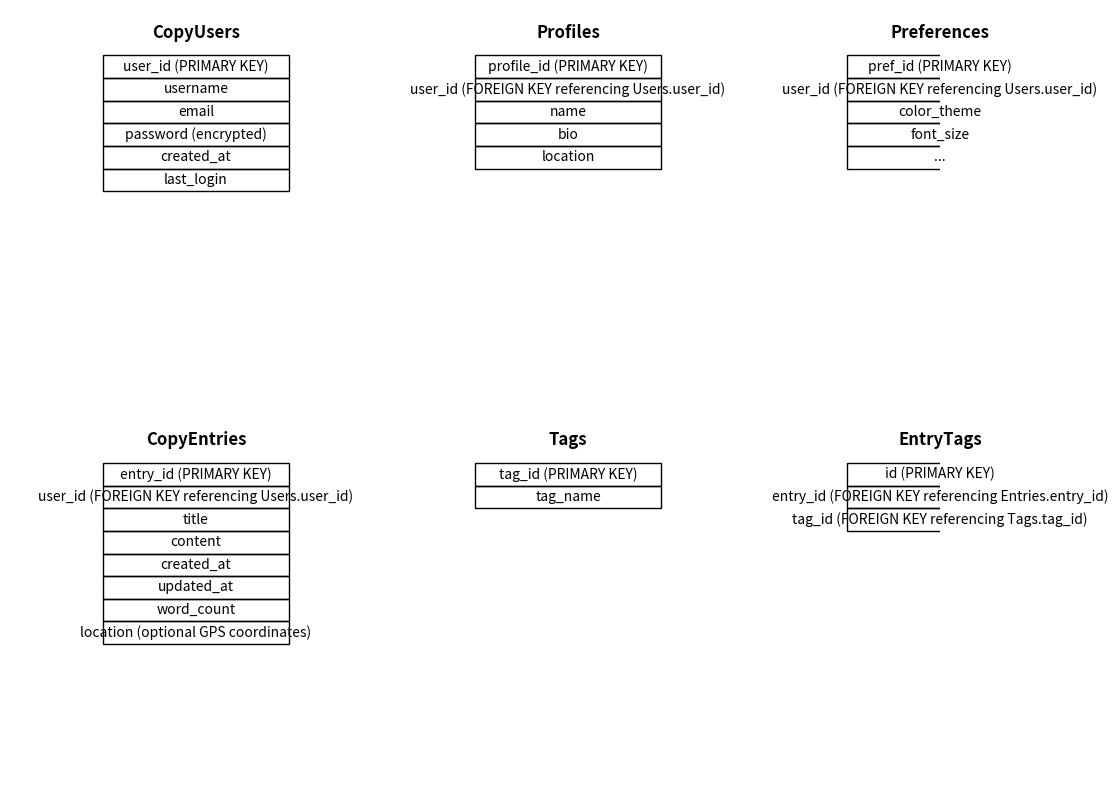

Write the Python code that produced this figure.
import matplotlib.pyplot as plt
import matplotlib.patches as patches

def draw_table(ax, title, columns, x, y, cell_height=0.5, cell_width=2):
    ax.text(x + cell_width/2, y + cell_height, title, ha='center', va='center', weight='bold', fontsize=12)
    for i, column in enumerate(columns):
        rect = patches.Rectangle((x, y - (i+1)*cell_height), cell_width, cell_height, linewidth=1, edgecolor='black', facecolor='none')
        ax.add_patch(rect)
        ax.text(x + cell_width/2, y - (i+1)*cell_height + cell_height/2, column, ha='center', va='center', fontsize=10)

fig, ax = plt.subplots(figsize=(12, 10))
ax.set_xlim(0, 10)
ax.set_ylim(-15, 2)
ax.axis('off')

# User Database
draw_table(ax, 'CopyUsers', ['user_id (PRIMARY KEY)', 'username', 'email', 'password (encrypted)', 'created_at', 'last_login'], 1, 1)
draw_table(ax, 'Profiles', ['profile_id (PRIMARY KEY)', 'user_id (FOREIGN KEY referencing Users.user_id)', 'name', 'bio', 'location'], 5, 1)
draw_table(ax, 'Preferences', ['pref_id (PRIMARY KEY)', 'user_id (FOREIGN KEY referencing Users.user_id)', 'color_theme', 'font_size', '...'], 9, 1)

# Diary Database
draw_table(ax, 'CopyEntries', ['entry_id (PRIMARY KEY)', 'user_id (FOREIGN KEY referencing Users.user_id)', 'title', 'content', 'created_at', 'updated_at', 'word_count', 'location (optional GPS coordinates)'], 1, -8)
draw_table(ax, 'Tags', ['tag_id (PRIMARY KEY)', 'tag_name'], 5, -8)
draw_table(ax, 'EntryTags', ['id (PRIMARY KEY)', 'entry_id (FOREIGN KEY referencing Entries.entry_id)', 'tag_id (FOREIGN KEY referencing Tags.tag_id)'], 9, -8)

plt.show()
